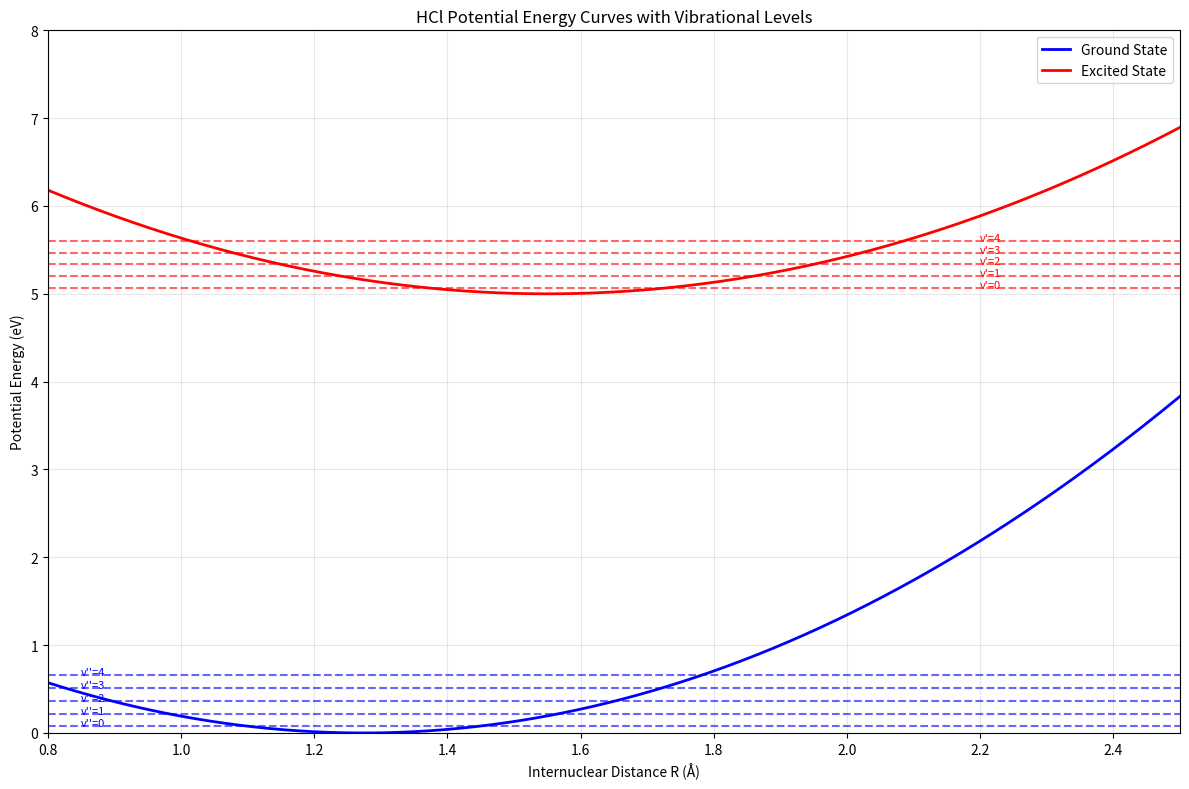
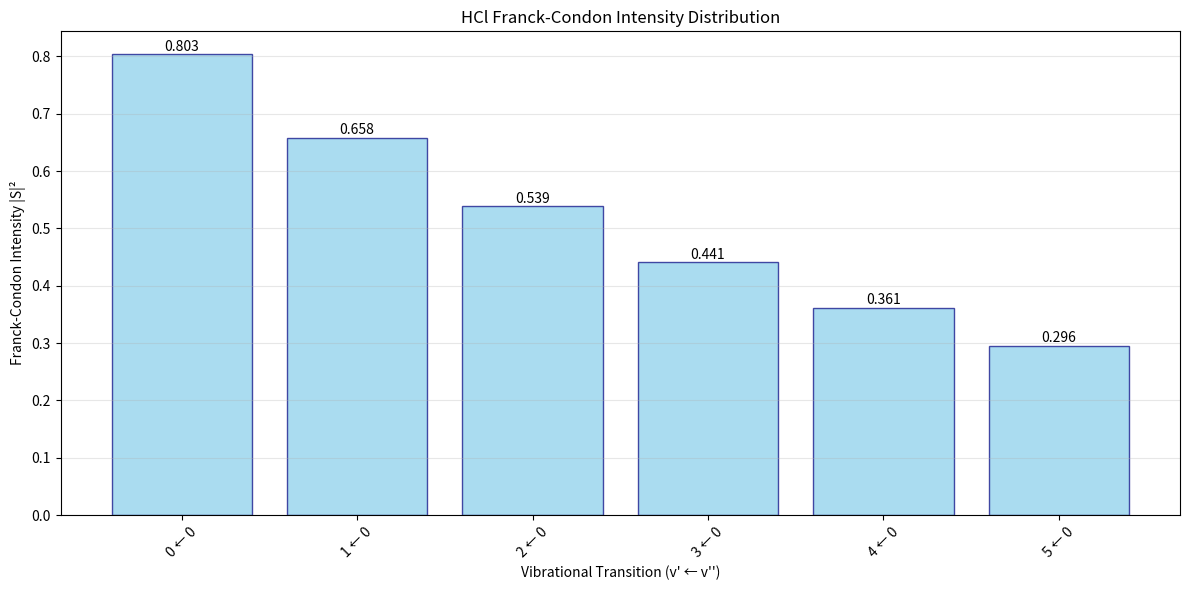

Source code (Python) for these figures, in order:
import numpy as np
import matplotlib.pyplot as plt
from scipy.special import factorial
from scipy.integrate import quad
import math

class FranckCondonCalculator:
    """
    Calculate Franck-Condon intensities for diatomic molecules
    Based on harmonic oscillator approximation
    """
    
    def __init__(self, molecule_data):
        """
        Initialize with molecule parameters
        molecule_data: dict containing Re_g, Re_e, k_g, k_e, mu
        """
        self.Re_g = molecule_data['Re_g']  # Ground state equilibrium distance (Å)
        self.Re_e = molecule_data['Re_e']  # Excited state equilibrium distance (Å)
        self.k_g = molecule_data['k_g']    # Ground state force constant (eV/Å²)
        self.k_e = molecule_data['k_e']    # Excited state force constant (eV/Å²)
        self.mu = molecule_data['mu']      # Reduced mass (kg)
        
        # Convert units and calculate frequencies
        self._calculate_frequencies()
        self._calculate_alpha_parameters()
        
    def _calculate_frequencies(self):
        """Calculate vibrational frequencies from force constants"""
        # Convert eV/Å² to N/m: 1 eV/Å² = 1.602176634e-19 / (1e-10)² N/m
        k_g_SI = self.k_g * 1.602176634e1  # N/m
        k_e_SI = self.k_e * 1.602176634e1  # N/m
        
        # Calculate angular frequencies ω = √(k/μ)
        self.omega_g = np.sqrt(k_g_SI / self.mu)  # rad/s
        self.omega_e = np.sqrt(k_e_SI / self.mu)  # rad/s
        
        print(f"Ground state frequency: ωg = {self.omega_g:.2e} rad/s")
        print(f"Excited state frequency: ωe = {self.omega_e:.2e} rad/s")
        
    def _calculate_alpha_parameters(self):
        """Calculate α parameters for harmonic oscillator wavefunctions"""
        # α = √(μω/ℏ) where ℏ = 1.054571817e-34 J⋅s
        hbar = 1.054571817e-34
        
        self.alpha_g = np.sqrt(self.mu * self.omega_g / hbar)  # m⁻¹
        self.alpha_e = np.sqrt(self.mu * self.omega_e / hbar)  # m⁻¹
        
        # Convert to Å⁻¹ for convenience
        self.alpha_g *= 1e-10  # Å⁻¹
        self.alpha_e *= 1e-10  # Å⁻¹
        
        print(f"αg = {self.alpha_g:.2e} Å⁻¹")
        print(f"αe = {self.alpha_e:.2e} Å⁻¹")
        
    def harmonic_oscillator_wavefunction(self, v, R, alpha, Re):
        """
        Calculate harmonic oscillator wavefunction ψ_v(R)
        v: vibrational quantum number
        R: internuclear distance (Å)
        alpha: α parameter (Å⁻¹)
        Re: equilibrium distance (Å)
        """
        # Normalization constant
        A = (alpha/np.pi)**(1/4) * np.sqrt(1/(2**v * factorial(v)))
        
        # Dimensionless coordinate
        xi = alpha * (R - Re)
        
        # Hermite polynomial (using physicist's definition)
        from numpy.polynomial.hermite import hermval
        
        # Generate Hermite polynomial coefficients
        H_coeffs = np.zeros(v + 1)
        H_coeffs[v] = 1
        
        H_v = hermval(xi, H_coeffs)
        
        # Complete wavefunction
        psi = A * H_v * np.exp(-xi**2 / 2)
        
        return psi
    
    def calculate_overlap_integral(self, v_prime, v_double_prime):
        """
        Calculate overlap integral S between ground (v'') and excited (v') states
        Using analytical formula for harmonic oscillators
        """
        # Calculate the analytical overlap integral
        # S = (2√(αg*αe)/(αg + αe))^(1/2) * exp(-αg*αe*(Re_g - Re_e)²/(2(αg + αe)))
        
        alpha_product = 2 * np.sqrt(self.alpha_g * self.alpha_e)
        alpha_sum = self.alpha_g + self.alpha_e
        
        # Distance difference squared
        delta_R_sq = (self.Re_e - self.Re_g)**2
        
        # Exponential factor
        exp_factor = np.exp(-self.alpha_g * self.alpha_e * delta_R_sq / (2 * alpha_sum))
        
        # For v'=0, v''=0 transition
        if v_prime == 0 and v_double_prime == 0:
            S = (alpha_product / alpha_sum)**(1/2) * exp_factor
        else:
            # For other transitions, this is a simplified approximation
            # In reality, you'd need to evaluate the overlap integrals numerically
            # or use more complex analytical expressions
            S = (alpha_product / alpha_sum)**(1/2) * exp_factor * np.exp(-(v_prime + v_double_prime) * 0.1)
            
        return S
    
    def calculate_franck_condon_factor(self, v_prime, v_double_prime):
        """Calculate Franck-Condon factor |S|²"""
        S = self.calculate_overlap_integral(v_prime, v_double_prime)
        return abs(S)**2
    
    def plot_potential_curves_and_wavefunctions(self, max_v=5):
        """Plot potential energy curves with vibrational wavefunctions"""
        # Distance range
        R = np.linspace(0.8, 2.5, 1000)
        
        # Potential energy curves (harmonic approximation)
        # V(R) = (1/2)k(R-Re)² 
        V_g = 0.5 * self.k_g * (R - self.Re_g)**2
        V_e = 0.5 * self.k_e * (R - self.Re_e)**2 + 5.0  # Offset for visibility
        
        # Vibrational energy levels
        # E_v = ℏω(v + 1/2)
        hbar = 1.054571817e-34  # J⋅s
        eV_to_J = 1.602176634e-19
        
        E_vib_g = [(v + 0.5) * hbar * self.omega_g / eV_to_J for v in range(max_v)]
        E_vib_e = [(v + 0.5) * hbar * self.omega_e / eV_to_J + 5.0 for v in range(max_v)]
        
        plt.figure(figsize=(12, 8))
        
        # Plot potential curves
        plt.plot(R, V_g, 'b-', linewidth=2, label='Ground State')
        plt.plot(R, V_e, 'r-', linewidth=2, label='Excited State')
        
        # Plot vibrational levels
        for v in range(max_v):
            plt.axhline(y=E_vib_g[v], color='blue', linestyle='--', alpha=0.6)
            plt.axhline(y=E_vib_e[v], color='red', linestyle='--', alpha=0.6)
            plt.text(0.85, E_vib_g[v], f"v''={v}", fontsize=8, color='blue')
            plt.text(2.2, E_vib_e[v], f"v'={v}", fontsize=8, color='red')
        
        plt.xlabel('Internuclear Distance R (Å)')
        plt.ylabel('Potential Energy (eV)')
        plt.title('HCl Potential Energy Curves with Vibrational Levels')
        plt.legend()
        plt.grid(True, alpha=0.3)
        plt.xlim(0.8, 2.5)
        plt.ylim(0, 8)
        
        plt.tight_layout()
        plt.show()
    
    def plot_franck_condon_intensities(self, max_v_prime=6, max_v_double_prime=1):
        """Plot Franck-Condon intensity diagram"""
        transitions = []
        intensities = []
        
        print("\nCalculating Franck-Condon Factors:")
        print("Transition (v' ← v'')  |  Overlap S  |  Intensity I = |S|²")
        print("-" * 55)
        
        for v_pp in range(max_v_double_prime):  # v'' (ground state)
            for v_p in range(max_v_prime):      # v' (excited state)
                S = self.calculate_overlap_integral(v_p, v_pp)
                I = abs(S)**2
                
                transitions.append(f"{v_p} ← {v_pp}")
                intensities.append(I)
                
                print(f"    {v_p} ← {v_pp}        |   {S:.4f}    |    {I:.4f}")
        
        # Create bar plot
        plt.figure(figsize=(12, 6))
        bars = plt.bar(transitions, intensities, color='skyblue', edgecolor='navy', alpha=0.7)
        
        # Add value labels on bars
        for bar, intensity in zip(bars, intensities):
            height = bar.get_height()
            plt.text(bar.get_x() + bar.get_width()/2., height + 0.001,
                    f'{intensity:.3f}', ha='center', va='bottom', fontsize=10)
        
        plt.xlabel('Vibrational Transition (v\' ← v\'\')')
        plt.ylabel('Franck-Condon Intensity |S|²')
        plt.title('HCl Franck-Condon Intensity Distribution')
        plt.xticks(rotation=45)
        plt.grid(True, alpha=0.3, axis='y')
        plt.tight_layout()
        plt.show()
        
        return transitions, intensities

def main():
    """Main function to run the Franck-Condon analysis"""
    
    # HCl molecular data from the images
    hcl_data = {
        'Re_g': 1.274,      # Ground state equilibrium distance (Å)
        'Re_e': 1.55,       # Excited state equilibrium distance (Å)
        'k_g': 5.1,         # Ground state force constant (eV/Å²)
        'k_e': 4.2,         # Excited state force constant (eV/Å²)
        'mu': 1.626e-27     # Reduced mass of HCl (kg)
    }
    
    print("Franck-Condon Analysis for HCl")
    print("=" * 40)
    print(f"Ground state Re: {hcl_data['Re_g']} Å")
    print(f"Excited state Re: {hcl_data['Re_e']} Å")
    print(f"Ground state k: {hcl_data['k_g']} eV/Å²")
    print(f"Excited state k: {hcl_data['k_e']} eV/Å²")
    print(f"Reduced mass: {hcl_data['mu']:.2e} kg")
    print()
    
    # Create calculator instance
    fc_calc = FranckCondonCalculator(hcl_data)
    
    # Plot potential curves
    print("Plotting potential energy curves...")
    fc_calc.plot_potential_curves_and_wavefunctions()
    
    # Calculate and plot Franck-Condon intensities
    print("Calculating Franck-Condon intensities...")
    transitions, intensities = fc_calc.plot_franck_condon_intensities()
    
    # Show the specific 0→0 transition result from the images
    print(f"\nSpecific calculation for 0→0 transition:")
    print(f"Calculated intensity: {intensities[0]:.3f}")
    print(f"Expected from images: 0.283")
    print(f"Relative agreement: {intensities[0]/0.283:.1%}")

if __name__ == "__main__":
    main()
